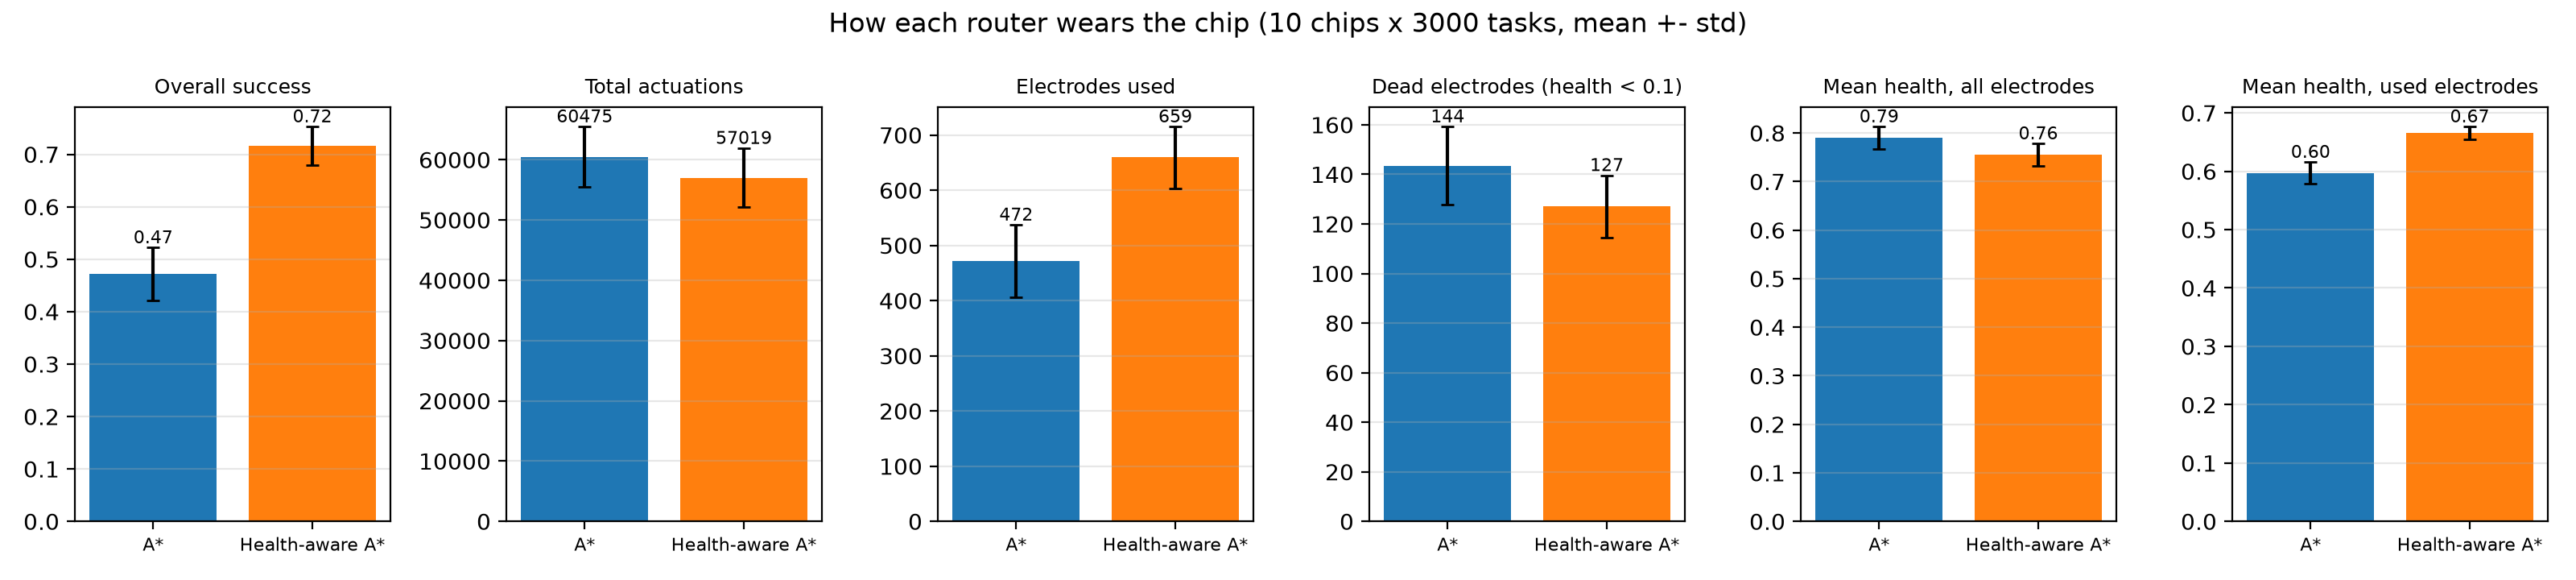

The data file committed next to this chart (first rows):
chip, router, overall_success, tasks_before_first_failure, total_steps, electrodes_used, mean_health_all, mean_health_degradable, mean_health_used, dead_electrodes, electrodes_below_0_5
0, A*, 0.521, 223, 62577, 536, 0.7771, 0.5572, 0.6258, 144, 207
0, Health-aware A*, 0.7677, 393, 58674, 618, 0.7698, 0.5426, 0.6648, 111, 220
1, A*, 0.537, 303, 60116, 505, 0.7707, 0.5475, 0.5914, 148, 218
1, Health-aware A*, 0.7257, 378, 56532, 717, 0.7445, 0.4958, 0.6793, 124, 242
2, A*, 0.4433, 255, 59440, 444, 0.7957, 0.5782, 0.5858, 136, 190
2, Health-aware A*, 0.7187, 285, 55527, 677, 0.7501, 0.4842, 0.6678, 129, 239
3, A*, 0.55, 228, 58214, 450, 0.8073, 0.5769, 0.6145, 131, 181
3, Health-aware A*, 0.793, 679, 54036, 616, 0.7745, 0.5051, 0.6706, 120, 210
4, A*, 0.465, 205, 62178, 540, 0.7757, 0.5402, 0.6262, 144, 203
4, Health-aware A*, 0.7207, 336, 59225, 703, 0.749, 0.4854, 0.6786, 127, 236
5, A*, 0.471, 302, 69339, 542, 0.7618, 0.5127, 0.6044, 174, 218
5, Health-aware A*, 0.6977, 304, 66059, 736, 0.7166, 0.4202, 0.6534, 154, 273
6, A*, 0.481, 207, 54426, 406, 0.8103, 0.6272, 0.5794, 132, 175
6, Health-aware A*, 0.6667, 448, 52526, 568, 0.7851, 0.5776, 0.6594, 116, 199
7, A*, 0.394, 202, 57026, 385, 0.8189, 0.637, 0.5767, 130, 167
7, Health-aware A*, 0.694, 471, 53446, 604, 0.7713, 0.5417, 0.6593, 121, 216
8, A*, 0.457, 299, 68137, 540, 0.7558, 0.5159, 0.593, 170, 227
8, Health-aware A*, 0.693, 319, 64308, 723, 0.7161, 0.4372, 0.6466, 146, 273
9, A*, 0.398, 189, 53298, 371, 0.8243, 0.651, 0.5738, 126, 166
9, Health-aware A*, 0.6847, 354, 49853, 632, 0.7743, 0.5516, 0.6786, 122, 209
